Run: headless pygame with SDL's dummy video driver; simulated clock (each Clock.tick advances the game by its frame time, no real sleeping); random seed 0; keys injected as events and as key.get_pressed() state; no mouse input; restart key SPACE tapped at the start of phases 3 and 4.
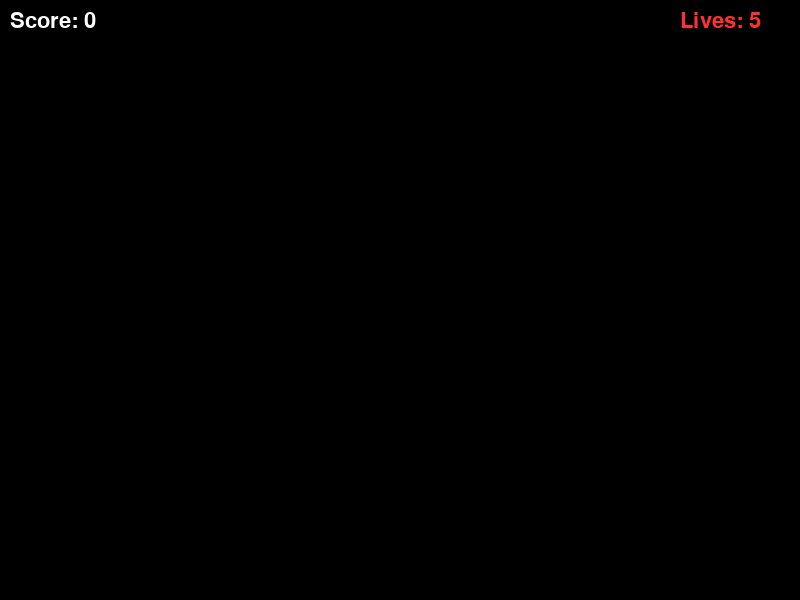
Frame 1 of 4 · flips 1–60 · no input
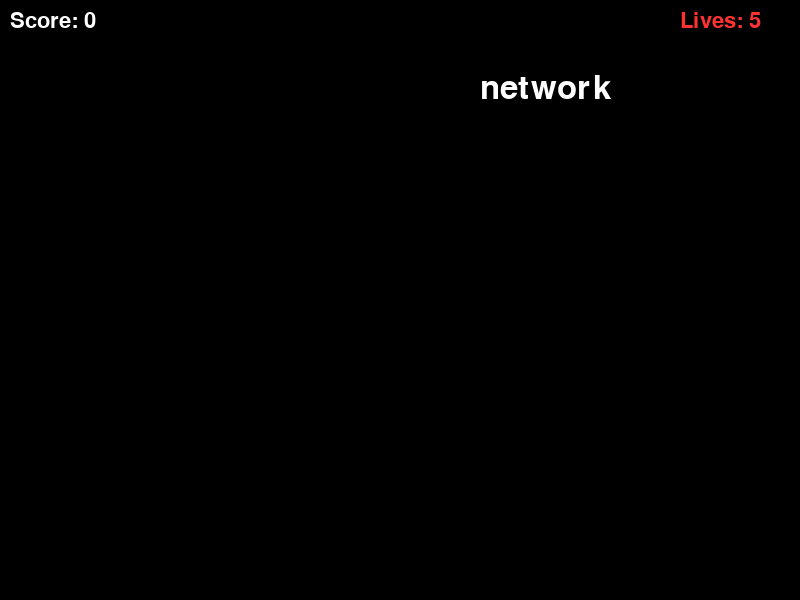
Frame 2 of 4 · flips 61–180 · tapped SPACE, RETURN · held RIGHT (→), D
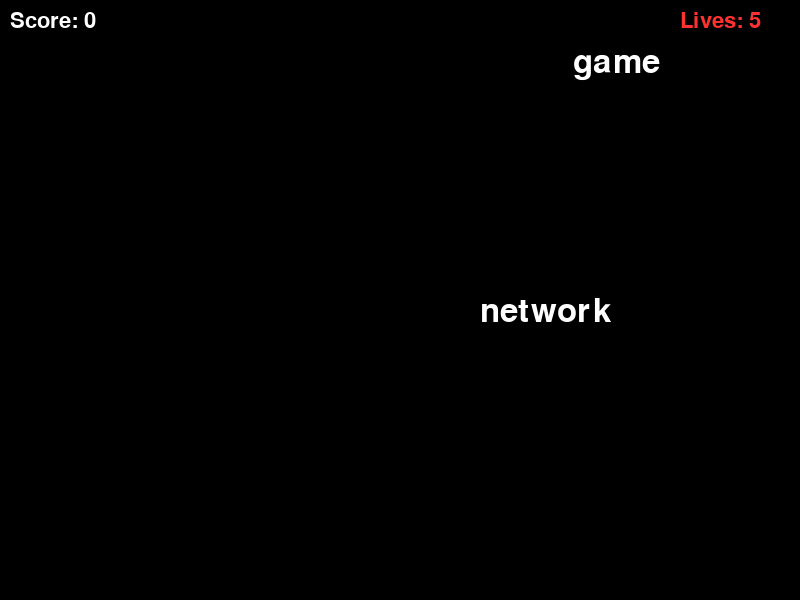
Frame 3 of 4 · flips 181–300 · tapped SPACE · held DOWN (↓), S
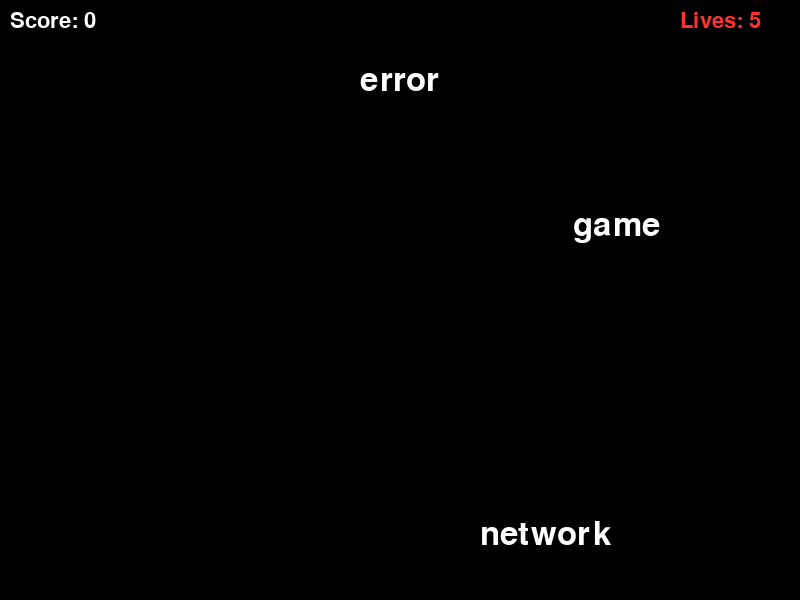
Frame 4 of 4 · flips 301–420 · tapped SPACE · held LEFT (←), A, UP (↑), W

The pygame program that drew these frames:

"""Typing Game using Pygame.

A word-typing game where words fall from the top of the screen and the
player must type them before they reach the bottom. Features progressive
difficulty and score tracking.

Controls:
    Type letters: Match falling words
    ESC: Quit game
"""

import random
import sys

import pygame

# Initialize Pygame
pygame.init()

# Constants
SCREEN_WIDTH = 800
SCREEN_HEIGHT = 600
FPS = 60

# Colors
WHITE = (255, 255, 255)
BLACK = (0, 0, 0)
RED = (255, 50, 50)
GREEN = (50, 255, 50)
YELLOW = (255, 255, 50)

# Setup Screen
screen = pygame.display.set_mode((SCREEN_WIDTH, SCREEN_HEIGHT))
pygame.display.set_caption("Typing Game - Challenge 6")
clock = pygame.time.Clock()
font = pygame.font.Font(None, 48)
font_small = pygame.font.Font(None, 32)

WORD_LIST = [
    "python",
    "code",
    "game",
    "challenge",
    "program",
    "variable",
    "function",
    "loop",
    "class",
    "object",
    "string",
    "integer",
    "boolean",
    "list",
    "tuple",
    "dictionary",
    "import",
    "module",
    "package",
    "library",
    "framework",
    "algorithm",
    "structure",
    "database",
    "network",
    "server",
    "client",
    "interface",
    "design",
    "pattern",
    "debug",
    "error",
    "exception",
    "syntax",
    "compiler",
    "interpreter",
    "memory",
    "processor",
    "storage",
    "keyboard",
    "mouse",
    "monitor",
    "screen",
    "pixel",
    "graphic",
    "audio",
    "video",
    "input",
    "output",
    "system",
    "control",
    "logic",
    "math",
]


class FallingWord:
    def __init__(self, text, speed):
        self.text = text
        self.speed = speed
        self.x = random.randint(50, SCREEN_WIDTH - 150)
        self.y = -50
        self.color = WHITE
        self.matched_len = 0  # How many chars matched so far

    def update(self):
        self.y += self.speed
        return self.y > SCREEN_HEIGHT

    def draw(self, surface):
        # Draw matched part in Green, rest in White
        matched = self.text[: self.matched_len]
        rest = self.text[self.matched_len :]

        m_surf = font.render(matched, True, GREEN)
        r_surf = font.render(rest, True, self.color)

        surface.blit(m_surf, (self.x, self.y))
        surface.blit(r_surf, (self.x + m_surf.get_width(), self.y))


class TypingGame:
    def __init__(self):
        self.words = []
        self.score = 0
        self.lives = 5
        self.spawn_timer = 0
        self.spawn_rate = 120  # Frames
        self.difficulty = 1
        self.active_word_index = -1  # Index of word being typed, -1 if none

    def spawn_word(self):
        text = random.choice(WORD_LIST)
        speed = random.uniform(1, 2) + (self.difficulty * 0.1)
        self.words.append(FallingWord(text, speed))

    def handle_input(self, char):
        # If we have an active word, check against it
        if self.active_word_index != -1:
            word = self.words[self.active_word_index]
            target_char = word.text[word.matched_len]
            if char == target_char:
                word.matched_len += 1
                if word.matched_len == len(word.text):
                    # Word completed
                    self.score += 10
                    self.words.pop(self.active_word_index)
                    self.active_word_index = -1
                    self.difficulty = 1 + (self.score // 50)
            # Else ignore or penalty? Let's ignore for now
        else:
            # Find a word starting with this char
            # Prioritize lowest (closest to bottom)
            # Sort by Y descending
            sorted_indices = sorted(
                range(len(self.words)), key=lambda i: self.words[i].y, reverse=True
            )

            for i in sorted_indices:
                word = self.words[i]
                if word.text.startswith(char):
                    self.active_word_index = i
                    word.matched_len = 1
                    if word.matched_len == len(word.text):  # Single letter word?
                        self.score += 10
                        self.words.pop(i)
                        self.active_word_index = -1
                    break

    def update(self):
        self.spawn_timer += 1
        if self.spawn_timer >= max(30, self.spawn_rate - (self.difficulty * 5)):
            self.spawn_word()
            self.spawn_timer = 0

        # Update words
        missed = []
        for i, word in enumerate(self.words):
            if word.update():
                missed.append(i)

        # Remove missed words (reverse order to keep indices valid)
        for i in sorted(missed, reverse=True):
            self.lives -= 1
            if self.active_word_index == i:
                self.active_word_index = -1
            elif self.active_word_index > i:
                self.active_word_index -= 1
            self.words.pop(i)

        return self.lives > 0

    def draw(self, surface):
        surface.fill(BLACK)
        for word in self.words:
            word.draw(surface)

        # UI
        score_text = font_small.render(f"Score: {self.score}", True, WHITE)
        lives_text = font_small.render(f"Lives: {self.lives}", True, RED)
        surface.blit(score_text, (10, 10))
        surface.blit(lives_text, (SCREEN_WIDTH - 120, 10))

        # Target indicator
        if self.active_word_index != -1:
            target_text = font_small.render(
                f"Target: {self.words[self.active_word_index].text}", True, YELLOW
            )
            surface.blit(target_text, (SCREEN_WIDTH // 2 - 50, 10))


def main():
    game = TypingGame()

    running = True
    game_over = False

    while running:
        for event in pygame.event.get():
            if event.type == pygame.QUIT:
                running = False
            elif event.type == pygame.KEYDOWN:
                if event.key == pygame.K_ESCAPE:
                    running = False
                elif game_over:
                    if event.key == pygame.K_SPACE:
                        game = TypingGame()
                        game_over = False
                elif event.unicode.isalpha():
                    game.handle_input(event.unicode.lower())

        if not game_over:
            if not game.update():
                game_over = True

        game.draw(screen)

        if game_over:
            msg = font.render("Game Over! Press SPACE", True, WHITE)
            rect = msg.get_rect(center=(SCREEN_WIDTH / 2, SCREEN_HEIGHT / 2))
            screen.blit(msg, rect)

        pygame.display.update()
        clock.tick(FPS)

    pygame.quit()
    sys.exit()


if __name__ == "__main__":
    main()
